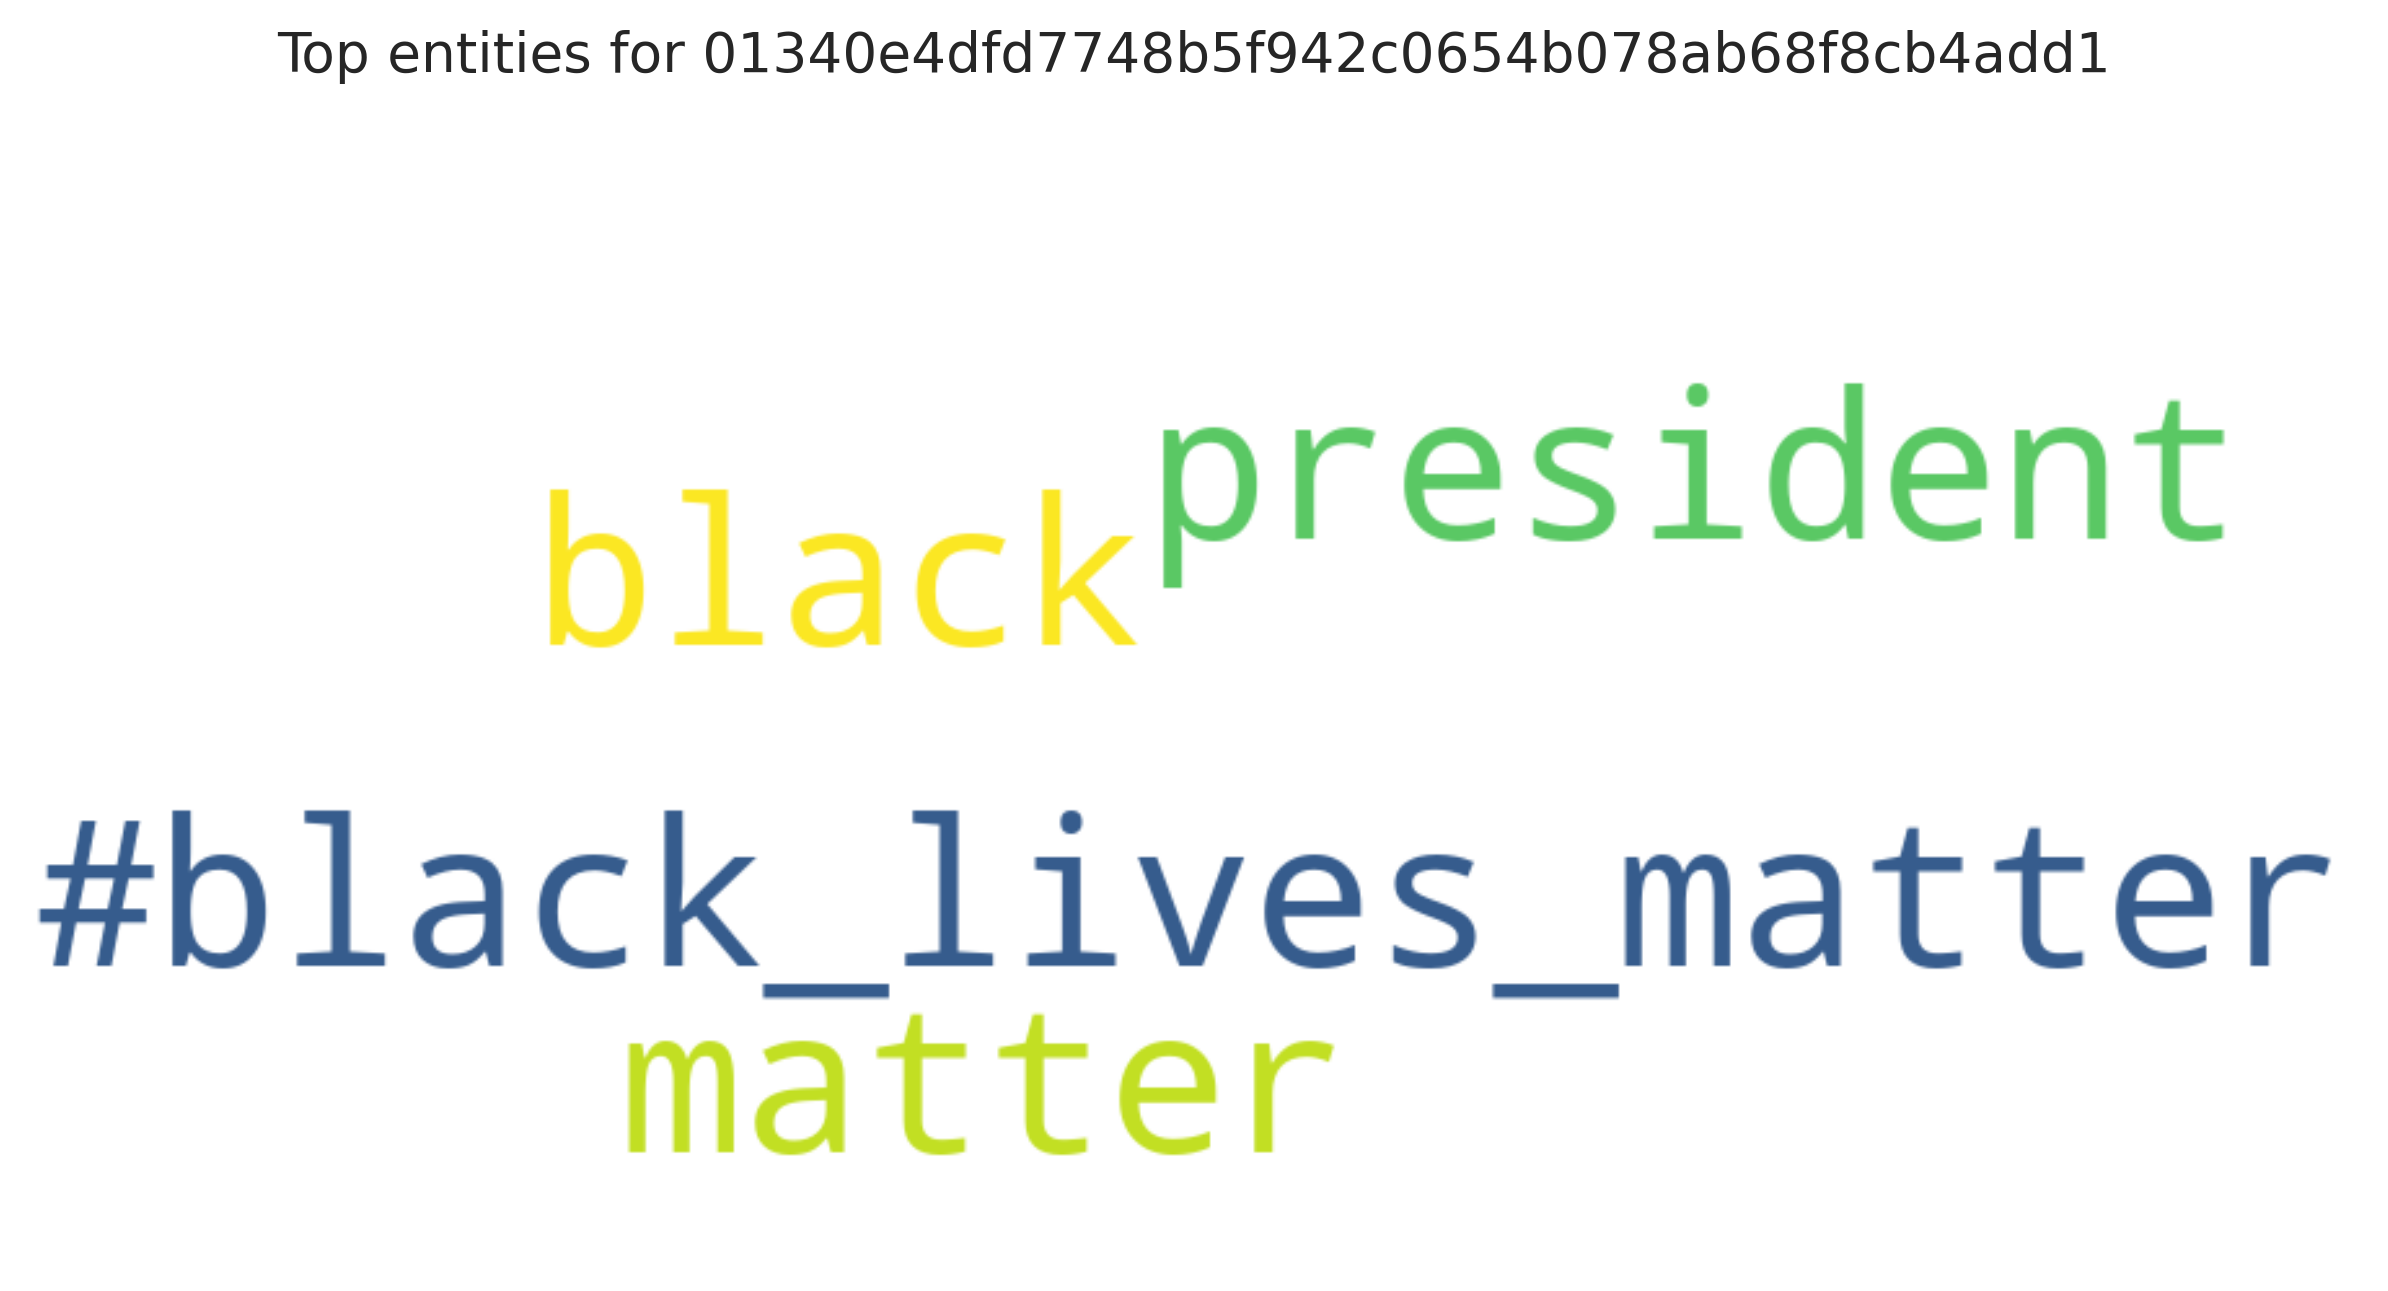

Source data for this figure (header and first rows):
entity, count
#black_lives_matter, 1
black, 1
president, 1
matter, 1
